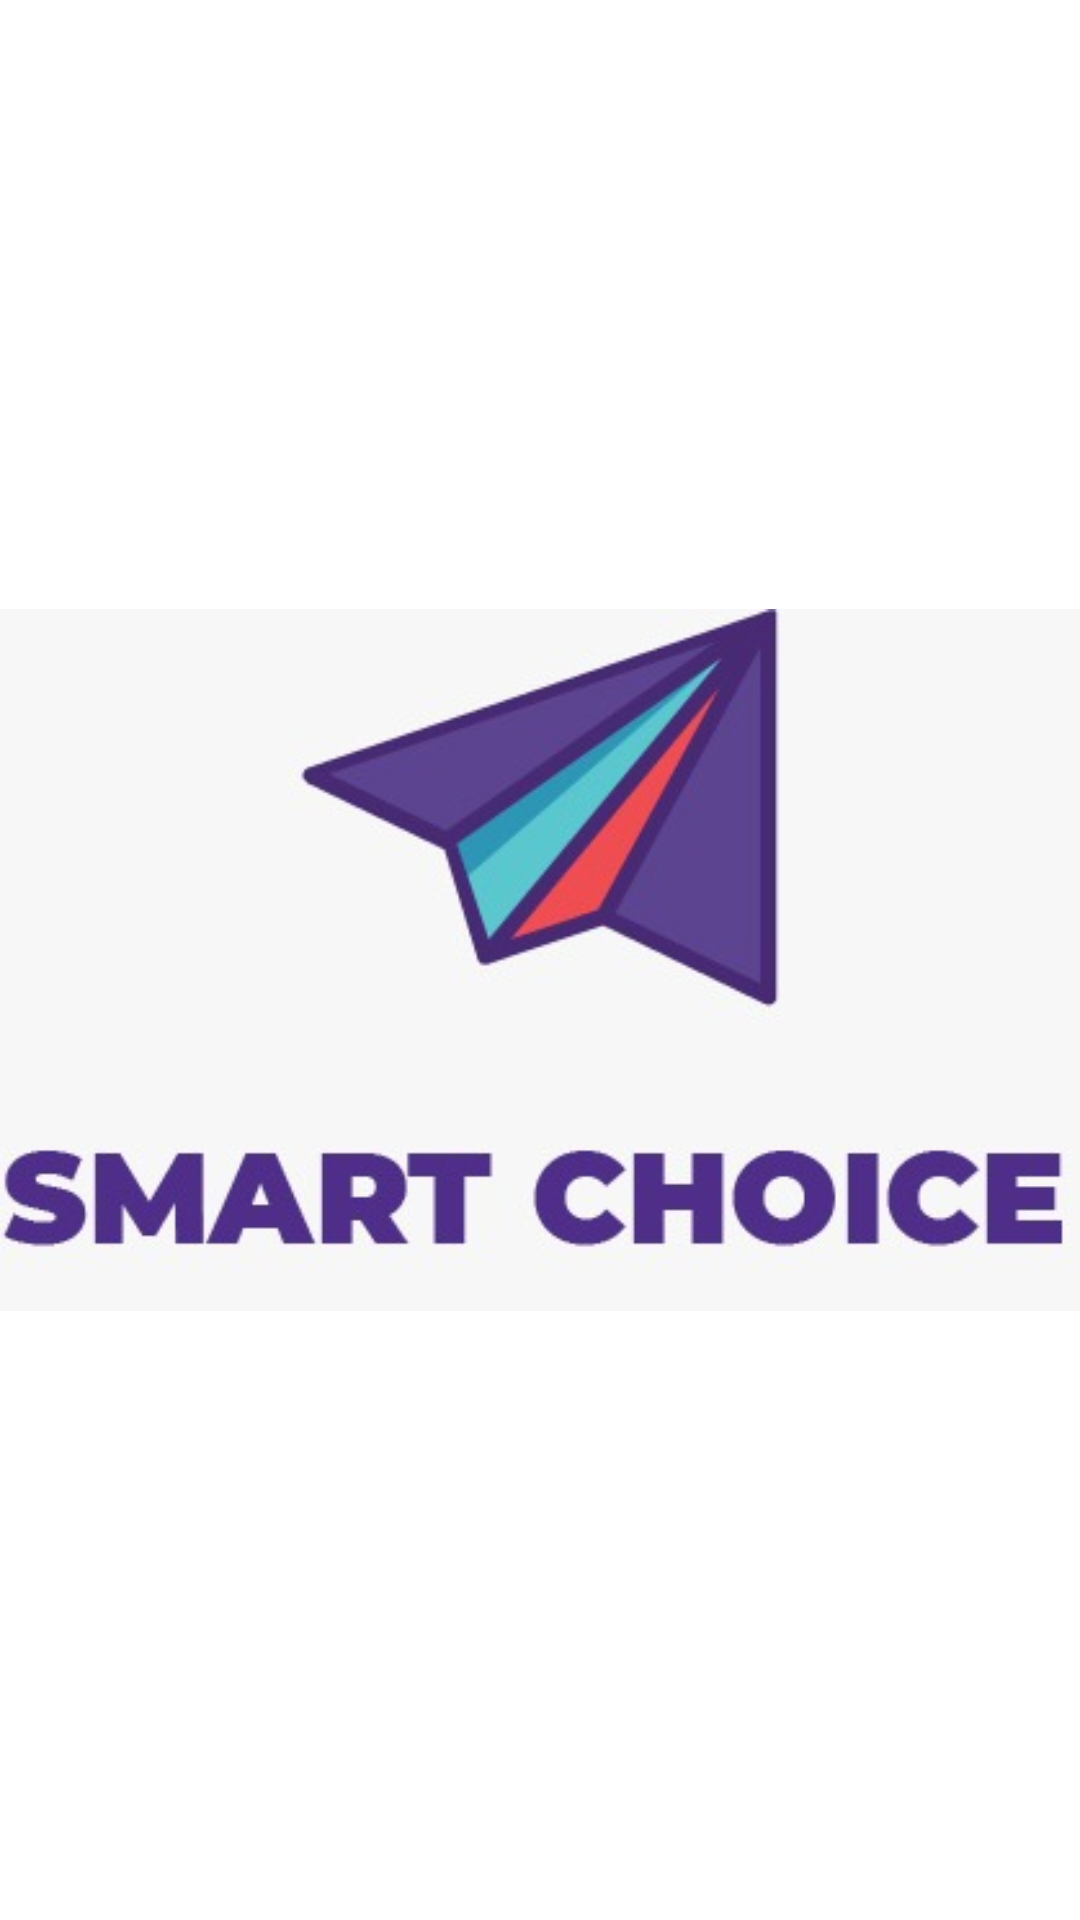

The Android layout XML behind this screen, and the referenced resources:
<!-- AndroidManifest.xml: application theme Theme.Reto1 -->
<!-- res/layout/activity_main.xml -->
<?xml version="1.0" encoding="utf-8"?>
<LinearLayout xmlns:android="http://schemas.android.com/apk/res/android"
    xmlns:app="http://schemas.android.com/apk/res-auto"
    xmlns:tools="http://schemas.android.com/tools"
    android:layout_width="match_parent"
    android:layout_height="match_parent"
    tools:context=".MainActivity">

    <ImageView
        android:id="@+id/logo1"
        android:layout_gravity="center"
        android:layout_width="wrap_content"
        android:layout_height="wrap_content"
        android:src="@drawable/logo1">
    </ImageView>

</LinearLayout>
<!-- resources referenced by this layout -->
<resources>
  <!-- drawable logo1: jpeg bitmap (drawable-v24, 16822 bytes) -->
  <style name="Theme.Reto1" parent="Theme.MaterialComponents.DayNight.DarkActionBar">
          
          <item name="colorPrimary">@color/primary</item>
          <item name="colorPrimaryVariant">@color/purple_700</item>
          <item name="colorOnPrimary">@color/white</item>
          
          <item name="colorSecondary">@color/teal_200</item>
          <item name="colorSecondaryVariant">@color/teal_700</item>
          <item name="colorOnSecondary">@color/black</item>
          
          <item name="android:statusBarColor" tools:targetApi="l">?attr/colorPrimaryVariant</item>
          
      </style>
  <color name="primary">#5c438f</color>
  <color name="purple_700">#FF3700B3</color>
  <color name="white">#FFFFFFFF</color>
  <color name="teal_200">#FF03DAC5</color>
  <color name="teal_700">#FF018786</color>
  <color name="black">#FF000000</color>
</resources>
